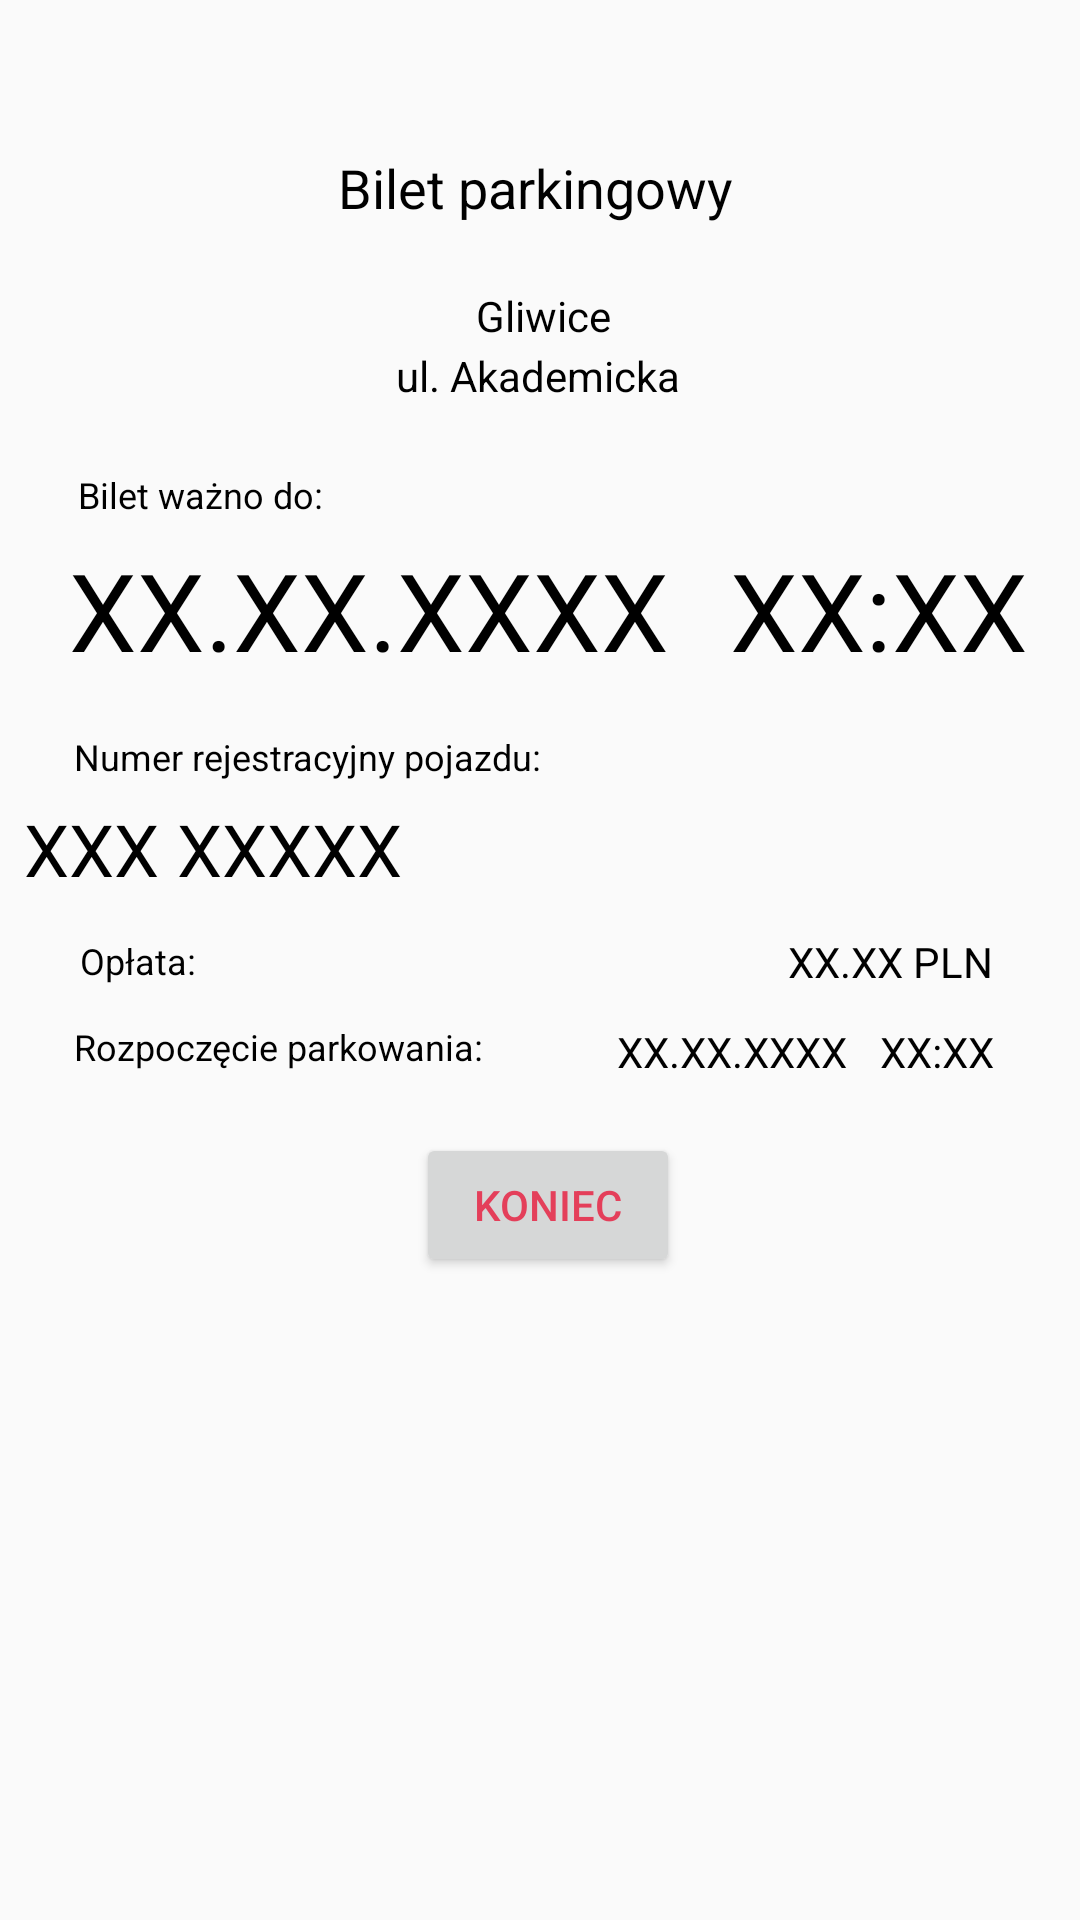

Write the Android layout XML for this screen, with the resource values it uses.
<!-- AndroidManifest.xml: application theme AppTheme -->
<!-- res/layout/activity_bilet.xml -->
<?xml version="1.0" encoding="utf-8"?>
<androidx.coordinatorlayout.widget.CoordinatorLayout xmlns:android="http://schemas.android.com/apk/res/android"
    xmlns:app="http://schemas.android.com/apk/res-auto"
    xmlns:tools="http://schemas.android.com/tools"
    android:layout_width="match_parent"
    android:layout_height="match_parent"
    tools:context=".Ticket">

    <androidx.constraintlayout.widget.ConstraintLayout
        android:layout_width="match_parent"
        android:layout_height="match_parent"
        app:layout_behavior="@string/appbar_scrolling_view_behavior">

        <TextView
            android:id="@+id/textView10"
            android:layout_width="wrap_content"
            android:layout_height="wrap_content"
            android:text="Bilet ważno do:"
            android:textColor="#000000"
            android:textSize="12sp"
            app:layout_constraintBottom_toBottomOf="parent"
            app:layout_constraintEnd_toEndOf="parent"
            app:layout_constraintHorizontal_bias="0.093"
            app:layout_constraintStart_toStartOf="parent"
            app:layout_constraintTop_toTopOf="parent"
            app:layout_constraintVertical_bias="0.251" />

        <TextView
            android:id="@+id/textView7"
            android:layout_width="wrap_content"
            android:layout_height="wrap_content"
            android:text="Bilet parkingowy"
            android:textColor="#000000"
            android:textSize="18sp"
            app:layout_constraintBottom_toBottomOf="parent"
            app:layout_constraintEnd_toEndOf="parent"
            app:layout_constraintHorizontal_bias="0.494"
            app:layout_constraintStart_toStartOf="parent"
            app:layout_constraintTop_toTopOf="parent"
            app:layout_constraintVertical_bias="0.082" />

        <TextView
            android:id="@+id/textView8"
            android:layout_width="wrap_content"
            android:layout_height="wrap_content"
            android:text="Gliwice"
            android:textColor="#000000"
            app:layout_constraintBottom_toBottomOf="parent"
            app:layout_constraintEnd_toEndOf="parent"
            app:layout_constraintHorizontal_bias="0.504"
            app:layout_constraintStart_toStartOf="parent"
            app:layout_constraintTop_toTopOf="parent"
            app:layout_constraintVertical_bias="0.154" />

        <TextView
            android:id="@+id/textView9"
            android:layout_width="wrap_content"
            android:layout_height="wrap_content"
            android:text="ul. Akademicka"
            android:textColor="#000000"
            app:layout_constraintBottom_toBottomOf="parent"
            app:layout_constraintEnd_toEndOf="parent"
            app:layout_constraintHorizontal_bias="0.498"
            app:layout_constraintStart_toStartOf="parent"
            app:layout_constraintTop_toBottomOf="@+id/textView8"
            app:layout_constraintVertical_bias="0.002" />

        <TextView
            android:id="@+id/DataPostoju"
            android:layout_width="214dp"
            android:layout_height="57dp"
            android:text="XX.XX.XXXX"
            android:textColor="#000000"
            android:textSize="36sp"
            app:layout_constraintBottom_toBottomOf="parent"
            app:layout_constraintEnd_toEndOf="parent"
            app:layout_constraintHorizontal_bias="0.157"
            app:layout_constraintStart_toStartOf="parent"
            app:layout_constraintTop_toTopOf="parent"
            app:layout_constraintVertical_bias="0.307" />

        <TextView
            android:id="@+id/CzasPostoju"
            android:layout_width="107dp"
            android:layout_height="53dp"
            android:text="XX:XX"
            android:textColor="#000000"
            android:textSize="36sp"
            app:layout_constraintBottom_toBottomOf="parent"
            app:layout_constraintEnd_toEndOf="parent"
            app:layout_constraintHorizontal_bias="0.406"
            app:layout_constraintStart_toEndOf="@+id/DataPostoju"
            app:layout_constraintTop_toTopOf="parent"
            app:layout_constraintVertical_bias="0.305" />

        <TextView
            android:id="@+id/textView13"
            android:layout_width="wrap_content"
            android:layout_height="wrap_content"
            android:text="Opłata:"
            android:textColor="#000000"
            android:textSize="12sp"
            app:layout_constraintBottom_toTopOf="@+id/textView14"
            app:layout_constraintEnd_toEndOf="parent"
            app:layout_constraintHorizontal_bias="0.083"
            app:layout_constraintStart_toStartOf="parent"
            app:layout_constraintTop_toTopOf="parent"
            app:layout_constraintVertical_bias="0.962" />

        <TextView
            android:id="@+id/textView14"
            android:layout_width="wrap_content"
            android:layout_height="wrap_content"
            android:text="Rozpoczęcie parkowania:"
            android:textColor="#000000"
            android:textSize="12sp"
            app:layout_constraintBottom_toBottomOf="parent"
            app:layout_constraintEnd_toEndOf="parent"
            app:layout_constraintHorizontal_bias="0.111"
            app:layout_constraintStart_toStartOf="parent"
            app:layout_constraintTop_toTopOf="parent"
            app:layout_constraintVertical_bias="0.546" />

        <TextView
            android:id="@+id/textView15"
            android:layout_width="wrap_content"
            android:layout_height="wrap_content"
            android:text="Numer rejestracyjny pojazdu:"
            android:textColor="#000000"
            android:textSize="12sp"
            app:layout_constraintBottom_toBottomOf="parent"
            app:layout_constraintEnd_toEndOf="parent"
            app:layout_constraintHorizontal_bias="0.12"
            app:layout_constraintStart_toStartOf="parent"
            app:layout_constraintTop_toTopOf="parent"
            app:layout_constraintVertical_bias="0.391" />

        <TextView
            android:id="@+id/NumerRejestr"
            android:layout_width="342dp"
            android:layout_height="35dp"
            android:text="XXX XXXXX"
            android:textColor="#000000"
            android:textSize="24sp"
            app:layout_constraintBottom_toBottomOf="parent"
            app:layout_constraintEnd_toEndOf="parent"
            app:layout_constraintHorizontal_bias="0.449"
            app:layout_constraintStart_toStartOf="parent"
            app:layout_constraintTop_toTopOf="parent"
            app:layout_constraintVertical_bias="0.441" />

        <TextView
            android:id="@+id/Oplata"
            android:layout_width="wrap_content"
            android:layout_height="wrap_content"
            android:text="XX.XX PLN"
            android:textColor="#000000"
            app:layout_constraintBottom_toBottomOf="parent"
            app:layout_constraintEnd_toEndOf="parent"
            app:layout_constraintHorizontal_bias="0.9"
            app:layout_constraintStart_toStartOf="parent"
            app:layout_constraintTop_toTopOf="parent"
            app:layout_constraintVertical_bias="0.501" />

        <TextView
            android:id="@+id/CzasRozp"
            android:layout_width="wrap_content"
            android:layout_height="wrap_content"
            android:text="XX:XX"
            android:textColor="#000000"
            app:layout_constraintBottom_toBottomOf="parent"
            app:layout_constraintEnd_toEndOf="parent"
            app:layout_constraintHorizontal_bias="0.911"
            app:layout_constraintStart_toStartOf="parent"
            app:layout_constraintTop_toTopOf="parent"
            app:layout_constraintVertical_bias="0.549" />

        <TextView
            android:id="@+id/DataRozp"
            android:layout_width="wrap_content"
            android:layout_height="wrap_content"
            android:text="XX.XX.XXXX"
            android:textColor="#000000"
            app:layout_constraintBottom_toBottomOf="parent"
            app:layout_constraintEnd_toStartOf="@+id/CzasRozp"
            app:layout_constraintHorizontal_bias="0.949"
            app:layout_constraintStart_toStartOf="parent"
            app:layout_constraintTop_toTopOf="parent"
            app:layout_constraintVertical_bias="0.549" />

        <Button
            android:id="@+id/TheEnd"
            android:layout_width="wrap_content"
            android:layout_height="wrap_content"
            android:text="Koniec"
            app:layout_constraintBottom_toBottomOf="parent"
            app:layout_constraintEnd_toEndOf="parent"
            app:layout_constraintHorizontal_bias="0.51"
            app:layout_constraintStart_toStartOf="parent"
            app:layout_constraintTop_toTopOf="parent"
            app:layout_constraintVertical_bias="0.638" />

    </androidx.constraintlayout.widget.ConstraintLayout>

    <com.google.android.material.appbar.AppBarLayout
        android:layout_width="match_parent"
        android:layout_height="wrap_content"
        android:theme="@style/AppTheme.AppBarOverlay"/>

</androidx.coordinatorlayout.widget.CoordinatorLayout>
<!-- resources referenced by this layout -->
<resources>
  <style name="AppTheme.AppBarOverlay" parent="ThemeOverlay.AppCompat.Dark.ActionBar" />
  <style name="AppTheme" parent="Theme.AppCompat.Light.DarkActionBar">
          
          <item name="colorPrimary">@color/colorPrimary</item>
          <item name="colorPrimaryDark">@color/colorAnotherBlue</item>
          <item name="colorAccent">@color/colorAccent</item>
          <item name="android:textColorPrimary">@color/colorRose</item>
          <item name="android:textColorSecondary">@color/colorRose</item>
      </style>
  <color name="colorPrimary">#162447</color>
  <color name="colorAnotherBlue">#1f4068</color>
  <color name="colorAccent">#1b1b2f</color>
  <color name="colorRose">#e43f5a</color>
</resources>
